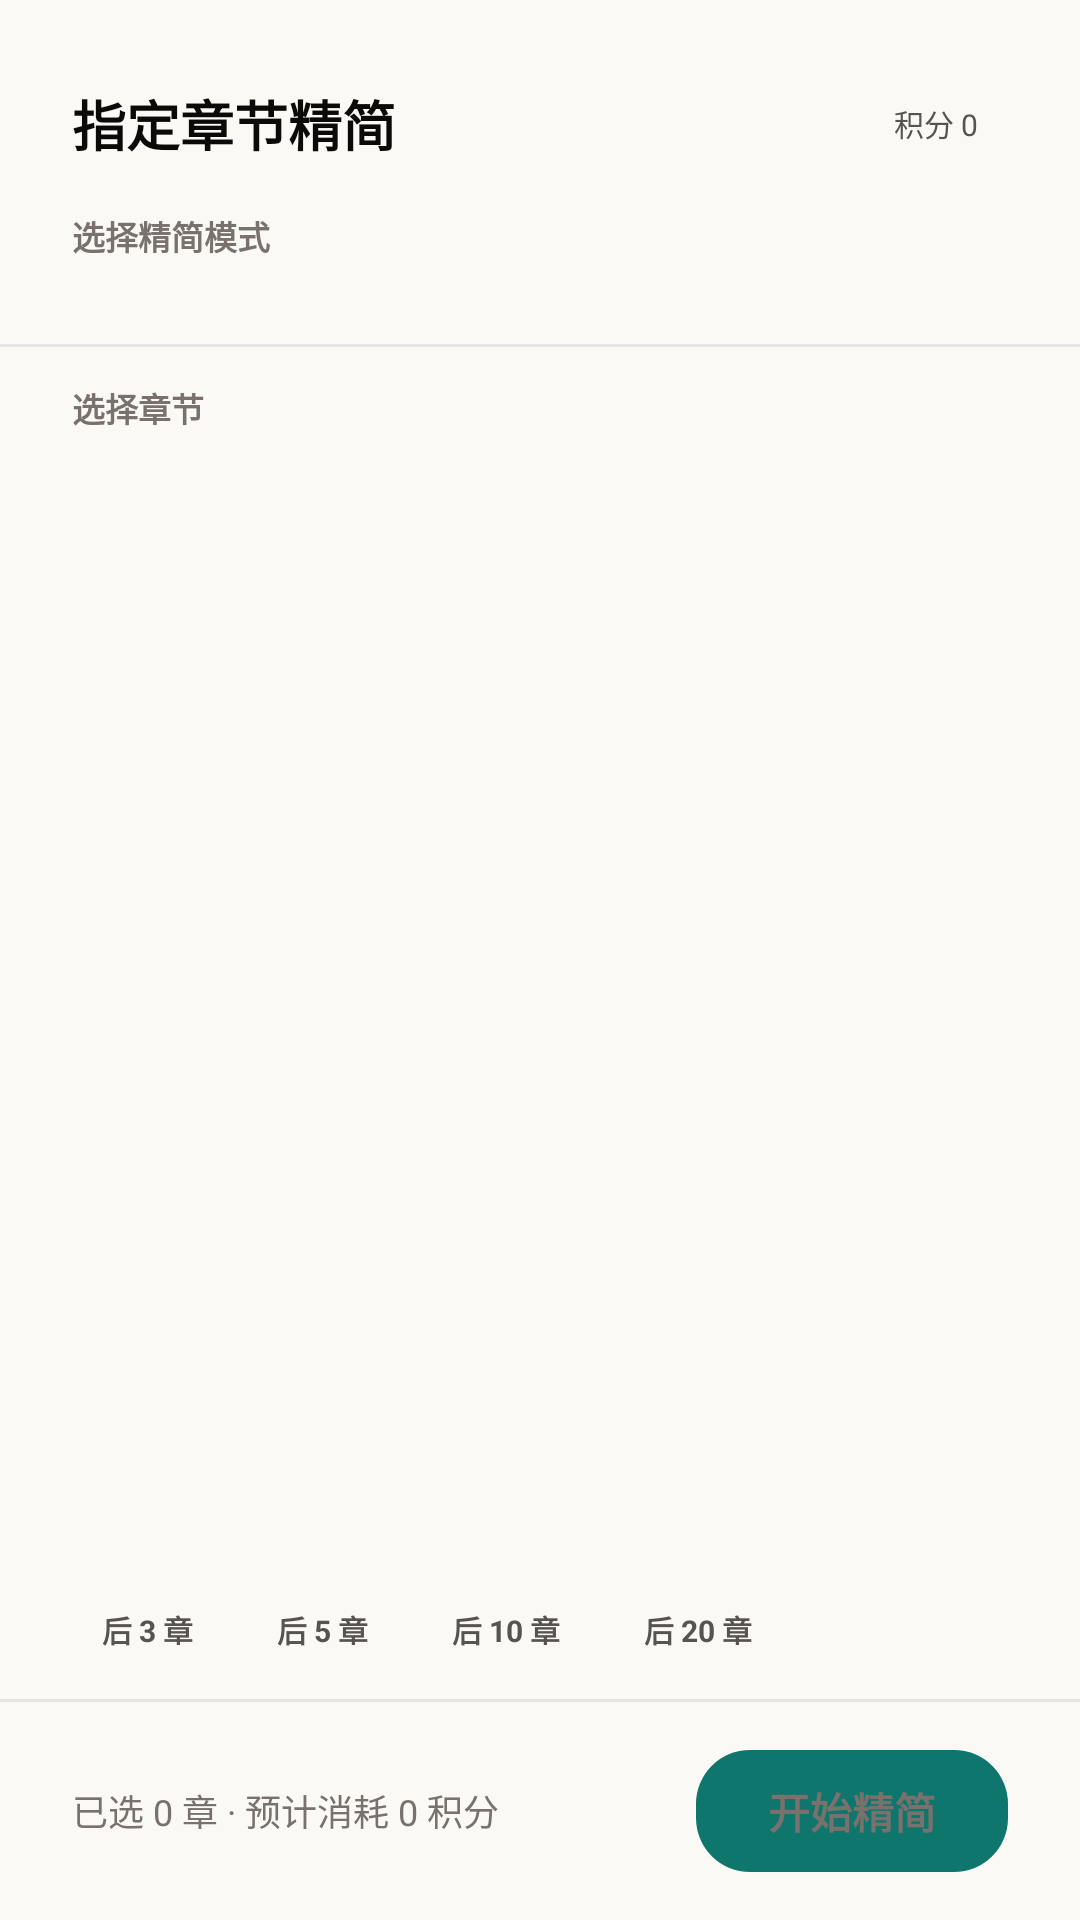

The Android layout XML behind this screen, and the referenced resources:
<!-- AndroidManifest.xml: application theme Theme.StoryTrim.NoActionBar -->
<!-- res/layout/fragment_chapter_trim.xml -->
<?xml version="1.0" encoding="utf-8"?>
<LinearLayout xmlns:android="http://schemas.android.com/apk/res/android"
    xmlns:app="http://schemas.android.com/apk/res-auto"
    xmlns:tools="http://schemas.android.com/tools"
    android:layout_width="match_parent"
    android:layout_height="match_parent"
    android:orientation="vertical"
    android:background="#FAF9F6">

    
    <View
        android:layout_width="36dp"
        android:layout_height="4dp"
        android:background="@drawable/scrollbar_thumb"
        android:backgroundTint="#D6D3D1"
        android:layout_gravity="center_horizontal"
        android:layout_marginTop="12dp"
        android:layout_marginBottom="12dp" />

    
    <LinearLayout
        android:layout_width="match_parent"
        android:layout_height="wrap_content"
        android:paddingHorizontal="24dp"
        android:paddingBottom="16dp"
        android:orientation="horizontal"
        android:gravity="center_vertical">

        <TextView
            android:id="@+id/tvSheetTitle"
            android:layout_width="0dp"
            android:layout_height="wrap_content"
            android:layout_weight="1"
            android:text="指定章节精简"
            android:textSize="18sp"
            android:textStyle="bold"
            android:textColor="@color/stone_900" />

        <TextView
            android:id="@+id/tvPointsBalance"
            android:layout_width="wrap_content"
            android:layout_height="wrap_content"
            android:text="积分 0"
            android:textSize="10sp"
            android:textColor="@color/stone_600"
            android:paddingHorizontal="10dp"
            android:paddingVertical="4dp"
            android:background="@drawable/bg_chip_outline" />
    </LinearLayout>

    
    <LinearLayout
        android:layout_width="match_parent"
        android:layout_height="wrap_content"
        android:orientation="vertical"
        android:paddingHorizontal="24dp"
        android:paddingBottom="12dp">

        <TextView
            android:layout_width="wrap_content"
            android:layout_height="wrap_content"
            android:text="选择精简模式"
            android:textSize="11sp"
            android:textStyle="bold"
            android:textColor="@color/stone_500" />

        <androidx.recyclerview.widget.RecyclerView
            android:id="@+id/recyclerViewModes"
            android:layout_width="match_parent"
            android:layout_height="wrap_content"
            android:layout_marginTop="12dp"
            android:maxHeight="120dp"
            android:clipToPadding="false"
            android:paddingBottom="4dp"
            app:layoutManager="androidx.recyclerview.widget.GridLayoutManager"
            app:spanCount="2"
            tools:listitem="@layout/item_mode_grid" />
    </LinearLayout>

    <View
        android:layout_width="match_parent"
        android:layout_height="1dp"
        android:background="#E5E5E5" />

    
    <LinearLayout
        android:layout_width="match_parent"
        android:layout_height="0dp"
        android:layout_weight="1"
        android:orientation="vertical"
        android:paddingHorizontal="24dp"
        android:paddingVertical="12dp">

        <TextView
            android:layout_width="wrap_content"
            android:layout_height="wrap_content"
            android:text="选择章节"
            android:textSize="11sp"
            android:textStyle="bold"
            android:textColor="@color/stone_500" />

        <androidx.recyclerview.widget.RecyclerView
            android:id="@+id/recyclerViewChapters"
            android:layout_width="match_parent"
            android:layout_height="0dp"
            android:layout_weight="1"
            android:layout_marginTop="12dp"
            android:clipToPadding="false"
            app:layoutManager="androidx.recyclerview.widget.GridLayoutManager"
            app:spanCount="2"
            tools:listitem="@layout/item_chapter_trim" />
    </LinearLayout>

    
    <LinearLayout
        android:layout_width="match_parent"
        android:layout_height="wrap_content"
        android:orientation="horizontal"
        android:paddingHorizontal="24dp"
        android:paddingBottom="12dp"
        android:gravity="start">

        <TextView
            android:id="@+id/btnQuickSelect3"
            android:layout_width="wrap_content"
            android:layout_height="wrap_content"
            android:text="后 3 章"
            android:textSize="10sp"
            android:textStyle="bold"
            android:textColor="@color/stone_600"
            android:paddingHorizontal="10dp"
            android:paddingVertical="4dp"
            android:background="@drawable/bg_chip_outline"
            android:layout_marginEnd="8dp" />

        <TextView
            android:id="@+id/btnQuickSelect5"
            android:layout_width="wrap_content"
            android:layout_height="wrap_content"
            android:text="后 5 章"
            android:textSize="10sp"
            android:textStyle="bold"
            android:textColor="@color/stone_600"
            android:paddingHorizontal="10dp"
            android:paddingVertical="4dp"
            android:background="@drawable/bg_chip_outline"
            android:layout_marginEnd="8dp" />

        <TextView
            android:id="@+id/btnQuickSelect10"
            android:layout_width="wrap_content"
            android:layout_height="wrap_content"
            android:text="后 10 章"
            android:textSize="10sp"
            android:textStyle="bold"
            android:textColor="@color/stone_600"
            android:paddingHorizontal="10dp"
            android:paddingVertical="4dp"
            android:background="@drawable/bg_chip_outline"
            android:layout_marginEnd="8dp" />

        <TextView
            android:id="@+id/btnQuickSelect20"
            android:layout_width="wrap_content"
            android:layout_height="wrap_content"
            android:text="后 20 章"
            android:textSize="10sp"
            android:textStyle="bold"
            android:textColor="@color/stone_600"
            android:paddingHorizontal="10dp"
            android:paddingVertical="4dp"
            android:background="@drawable/bg_chip_outline" />
    </LinearLayout>

    
    <View
        android:layout_width="match_parent"
        android:layout_height="1dp"
        android:background="#E5E5E5" />

    <LinearLayout
        android:layout_width="match_parent"
        android:layout_height="wrap_content"
        android:orientation="horizontal"
        android:paddingHorizontal="24dp"
        android:paddingVertical="16dp"
        android:gravity="center_vertical">

        <TextView
            android:id="@+id/tvSelectedInfo"
            android:layout_width="0dp"
            android:layout_height="wrap_content"
            android:layout_weight="1"
            android:text="已选 0 章 · 预计消耗 0 积分"
            android:textSize="12sp"
            android:textColor="@color/stone_500" />

        <TextView
            android:id="@+id/btnConfirm"
            android:layout_width="wrap_content"
            android:layout_height="wrap_content"
            android:text="开始精简"
            android:textSize="14sp"
            android:textStyle="bold"
            android:textColor="@color/stone_500"
            android:paddingHorizontal="24dp"
            android:paddingVertical="10dp"
            android:background="@drawable/bg_primary_button"
            android:enabled="false" />
    </LinearLayout>

</LinearLayout>
<!-- res/layout/item_mode_grid.xml (included above) -->
<?xml version="1.0" encoding="utf-8"?>
<com.google.android.material.card.MaterialCardView xmlns:android="http://schemas.android.com/apk/res/android"
    xmlns:app="http://schemas.android.com/apk/res-auto"
    android:layout_width="match_parent"
    android:layout_height="36dp"
    android:layout_marginHorizontal="5dp"
    android:layout_marginVertical="4dp"
    app:cardCornerRadius="10dp"
    app:cardElevation="0dp"
    app:strokeWidth="1dp"
    app:strokeColor="#E7E5E4"
    app:cardBackgroundColor="#FAF9F6"
    android:clickable="true"
    android:focusable="true">

    <TextView
        android:id="@+id/tvModeName"
        android:layout_width="match_parent"
        android:layout_height="match_parent"
        android:text="精简模式"
        android:textSize="12sp"
        android:textStyle="bold"
        android:textColor="@color/stone_700"
        android:paddingHorizontal="8dp"
        android:gravity="center"
        android:maxLines="1"
        android:ellipsize="end" />

</com.google.android.material.card.MaterialCardView>
<!-- res/layout/item_chapter_trim.xml (included above) -->
<?xml version="1.0" encoding="utf-8"?>
<FrameLayout xmlns:android="http://schemas.android.com/apk/res/android"
    xmlns:app="http://schemas.android.com/apk/res-auto"
    android:layout_width="match_parent"
    android:layout_height="48dp"
    android:layout_marginHorizontal="4dp"
    android:layout_marginVertical="3dp">

    <com.google.android.material.card.MaterialCardView
        android:id="@+id/cardContainer"
        android:layout_width="match_parent"
        android:layout_height="match_parent"
        app:cardCornerRadius="10dp"
        app:cardElevation="0dp"
        app:strokeWidth="1dp"
        app:strokeColor="#E5E7EB"
        app:cardBackgroundColor="#FFFFFF">

        <LinearLayout
            android:layout_width="match_parent"
            android:layout_height="match_parent"
            android:orientation="horizontal"
            android:gravity="center_vertical"
            android:paddingHorizontal="10dp">

            <com.google.android.material.card.MaterialCardView
                android:id="@+id/selectCircle"
                android:layout_width="16dp"
                android:layout_height="16dp"
                app:cardCornerRadius="8dp"
                app:cardElevation="0dp"
                app:strokeWidth="1dp"
                app:strokeColor="#E5E7EB"
                app:cardBackgroundColor="@android:color/transparent">

                <View
                    android:id="@+id/selectDot"
                    android:layout_width="6dp"
                    android:layout_height="6dp"
                    android:background="@drawable/bg_circle_stone_200"
                    android:layout_gravity="center"
                    android:visibility="gone" />
            </com.google.android.material.card.MaterialCardView>

            <TextView
                android:id="@+id/tvChapterTitle"
                android:layout_width="0dp"
                android:layout_height="wrap_content"
                android:layout_weight="1"
                android:layout_marginStart="10dp"
                android:text="1. Chapter Title"
                android:textSize="12sp"
                android:textStyle="bold"
                android:textColor="@color/stone_800"
                android:maxLines="1"
                android:ellipsize="end"
                android:gravity="center_vertical" />

            <TextView
                android:id="@+id/tvStatus"
                android:layout_width="wrap_content"
                android:layout_height="wrap_content"
                android:text=""
                android:textSize="10sp"
                android:textColor="#9CA3AF"
                android:layout_marginStart="8dp"
                android:visibility="gone" />
        </LinearLayout>

    </com.google.android.material.card.MaterialCardView>

    <TextView
        android:id="@+id/tvCurrent"
        android:layout_width="wrap_content"
        android:layout_height="wrap_content"
        android:text="当前"
        android:textSize="9sp"
        android:textColor="#0F766E"
        android:paddingHorizontal="6dp"
        android:paddingVertical="2dp"
        android:background="@drawable/bg_capsule_blue_light"
        android:layout_gravity="top|end"
        android:layout_marginTop="3dp"
        android:layout_marginEnd="3dp"
        android:visibility="gone" />

</FrameLayout>
<!-- resources referenced by this layout -->
<resources>
  <color name="stone_500">#78716C</color>
  <color name="stone_600">#57534E</color>
  <color name="stone_700">#44403C</color>
  <color name="stone_800">#1C1917</color>
  <color name="stone_900">#0C0A09</color>
  <!-- drawable bg_capsule_blue_light (drawable) -->
  <?xml version="1.0" encoding="utf-8"?>
  <shape xmlns:android="http://schemas.android.com/apk/res/android" android:shape="rectangle">
      <solid android:color="@color/storytrim_surface_muted" />
      <corners android:radius="100dp" />
  </shape>
  <!-- drawable bg_circle_stone_200 (drawable) -->
  <?xml version="1.0" encoding="utf-8"?>
  <shape xmlns:android="http://schemas.android.com/apk/res/android" android:shape="oval">
      <solid android:color="@color/stone_200" />
  </shape>
  <!-- drawable bg_primary_button (drawable) -->
  <?xml version="1.0" encoding="utf-8"?>
  <shape xmlns:android="http://schemas.android.com/apk/res/android"
      android:shape="rectangle">
      <solid android:color="#0F766E" />
      <corners android:radius="18dp" />
  </shape>
  <style name="Theme.StoryTrim.NoActionBar" parent="Theme.StoryTrim">
          <item name="windowActionBar">false</item>
          <item name="windowNoTitle">true</item>
      </style>
  <color name="storytrim_surface_muted">#F5F5F4</color>
  <color name="stone_200">#E7E5E4</color>
  <color name="storytrim_text_primary">#1C1917</color>
  <color name="white">#FFFFFFFF</color>
  <color name="storytrim_accent">#14B8A6</color>
  <color name="storytrim_accent_dark">#0D9488</color>
  <color name="storytrim_bg">#FAFAF9</color>
  <color name="storytrim_surface">#FFFFFF</color>
  <style name="TextAppearance.StoryTrim.Subtitle" parent="TextAppearance.MaterialComponents.Subtitle1">
          <item name="android:textSize">@dimen/text_subtitle</item>
          <item name="android:textColor">@color/storytrim_text_secondary</item>
      </style>
  <style name="TextAppearance.StoryTrim.Body" parent="TextAppearance.MaterialComponents.Body1">
          <item name="android:textSize">@dimen/text_body</item>
          <item name="android:textColor">@color/storytrim_text_primary</item>
      </style>
  <style name="TextAppearance.StoryTrim.BodySecondary" parent="TextAppearance.MaterialComponents.Body2">
          <item name="android:textSize">@dimen/text_body_small</item>
          <item name="android:textColor">@color/storytrim_text_secondary</item>
      </style>
  <style name="TextAppearance.StoryTrim.Caption" parent="TextAppearance.MaterialComponents.Caption">
          <item name="android:textSize">@dimen/text_caption</item>
          <item name="android:textColor">@color/storytrim_text_muted</item>
      </style>
  <style name="ShapeAppearance.StoryTrim.Small" parent="ShapeAppearance.MaterialComponents.SmallComponent">
          <item name="cornerFamily">rounded</item>
          <item name="cornerSize">@dimen/radius_sm</item>
      </style>
  <style name="ShapeAppearance.StoryTrim.Medium" parent="ShapeAppearance.MaterialComponents.MediumComponent">
          <item name="cornerFamily">rounded</item>
          <item name="cornerSize">@dimen/radius_md</item>
      </style>
  <style name="ShapeAppearance.StoryTrim.Large" parent="ShapeAppearance.MaterialComponents.LargeComponent">
          <item name="cornerFamily">rounded</item>
          <item name="cornerSize">@dimen/radius_lg</item>
      </style>
  <color name="storytrim_text_muted">#A8A29E</color>
  <dimen name="text_title">20sp</dimen>
  <dimen name="text_subtitle">18sp</dimen>
  <color name="storytrim_text_secondary">#57534E</color>
  <dimen name="text_body">15sp</dimen>
  <dimen name="text_body_small">14sp</dimen>
  <dimen name="text_caption">12sp</dimen>
  <dimen name="radius_md">14dp</dimen>
  <color name="storytrim_ripple">#1F14B8A6</color>
  <dimen name="radius_lg">18dp</dimen>
  <dimen name="elevation_sm">2dp</dimen>
  <dimen name="radius_sm">10dp</dimen>
</resources>
